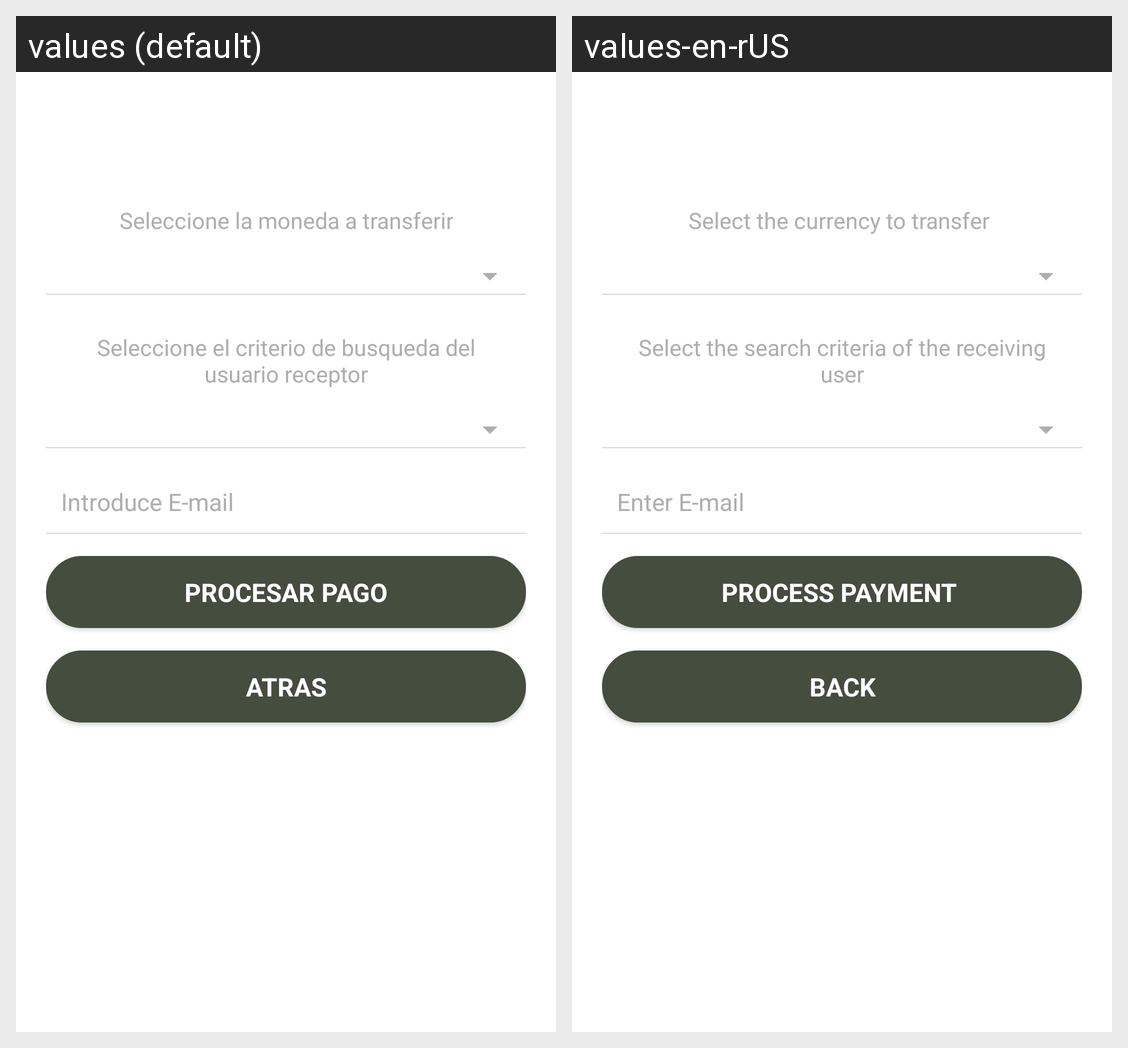

Strings drawn on this Android screen and how each of the app's shown locales translates them:
Android screen res/layout/remesas_step1_layout.xml rendered under 2 locales, left to right: values (default), values-en-rUS. Device: Nexus 5 (rendered at 1080×1920; each locale shown at half size, 540×960, under a caption strip naming it); theme AppTheme.
Strings drawn on this screen, with the default value and each locale's value (text and hints the layout hard-codes, and strings that could not be matched under every locale, appear in the picture but are not listed):

transference
  values: Seleccione la moneda a transferir
  values-en-rUS: Select the currency to transfer 

howtofindtransfer
  values: Seleccione el criterio de busqueda del usuario receptor
  values-en-rUS: Select the search criteria of the receiving user

email
  values: Introduce E-mail
  values-en-rUS: Enter E-mail 

buttonProcesarPago
  values: Procesar Pago
  values-en-rUS: Process Payment 

back
  values: ATRAS
  values-en-rUS: BACK
